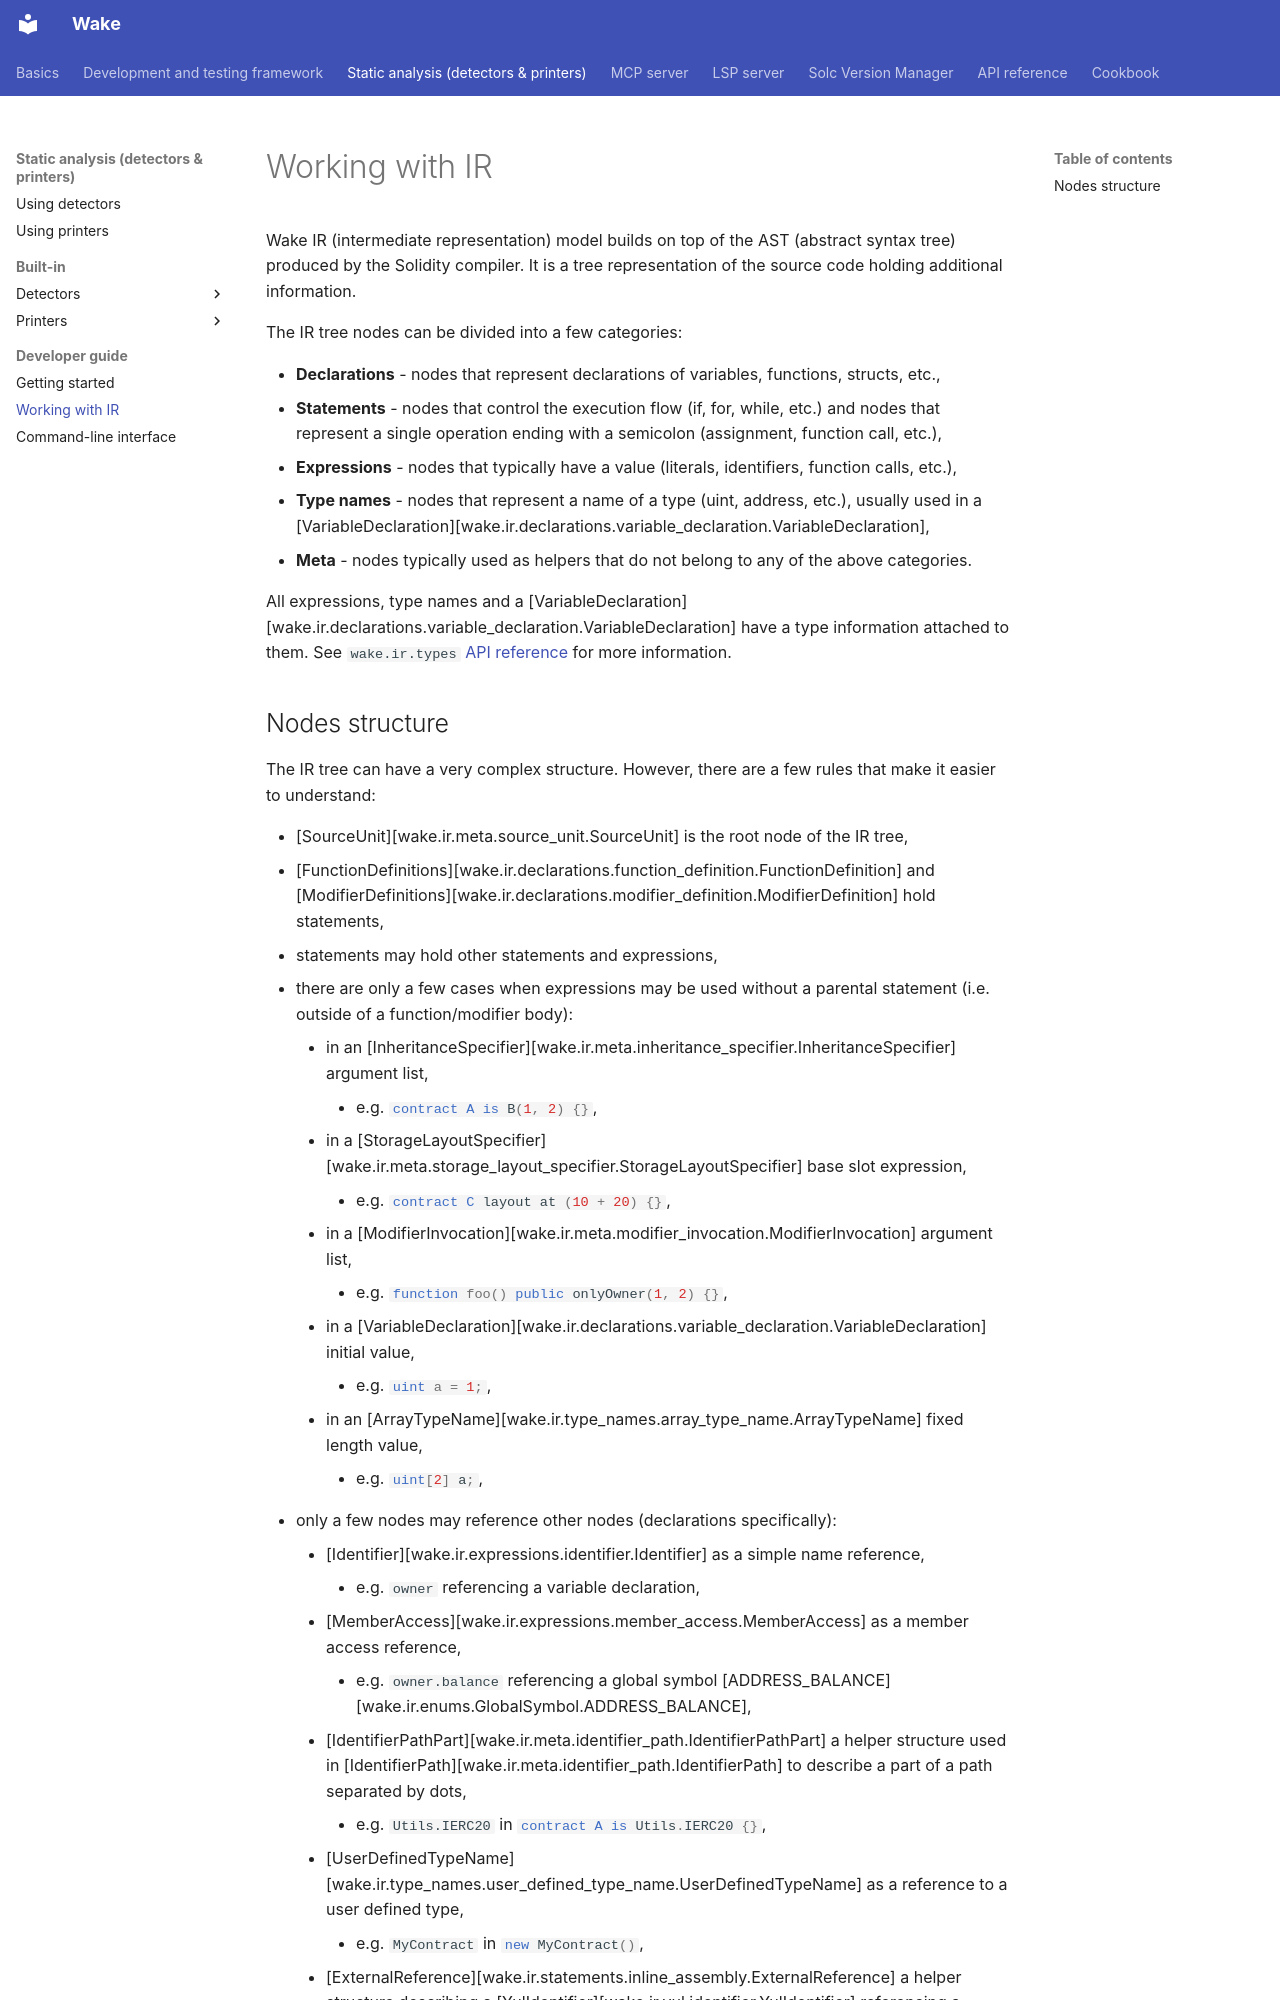

repository: ack3-ai/wake · page: static-analysis/working-with-ir/index.html · generator: mkdocs

---
description: "The Wake IR built on the Solidity compiler AST: declarations, statements, expressions, type names and meta nodes, and the rules of the IR tree structure."
---

Wake IR (intermediate representation) model builds on top of the AST (abstract syntax tree) produced by the Solidity compiler.
It is a tree representation of the source code holding additional information.

The IR tree nodes can be divided into a few categories:

- **Declarations** - nodes that represent declarations of variables, functions, structs, etc.,
- **Statements** - nodes that control the execution flow (if, for, while, etc.) and nodes that represent a single operation ending with a semicolon (assignment, function call, etc.),
- **Expressions** - nodes that typically have a value (literals, identifiers, function calls, etc.),
- **Type names** - nodes that represent a name of a type (uint, address, etc.), usually used in a [VariableDeclaration][wake.ir.declarations.variable_declaration.VariableDeclaration],
- **Meta** - nodes typically used as helpers that do not belong to any of the above categories.

All expressions, type names and a [VariableDeclaration][wake.ir.declarations.variable_declaration.VariableDeclaration] have a type information attached to them.
See `wake.ir.types` [API reference](../../api-reference/ir/types) for more information.
